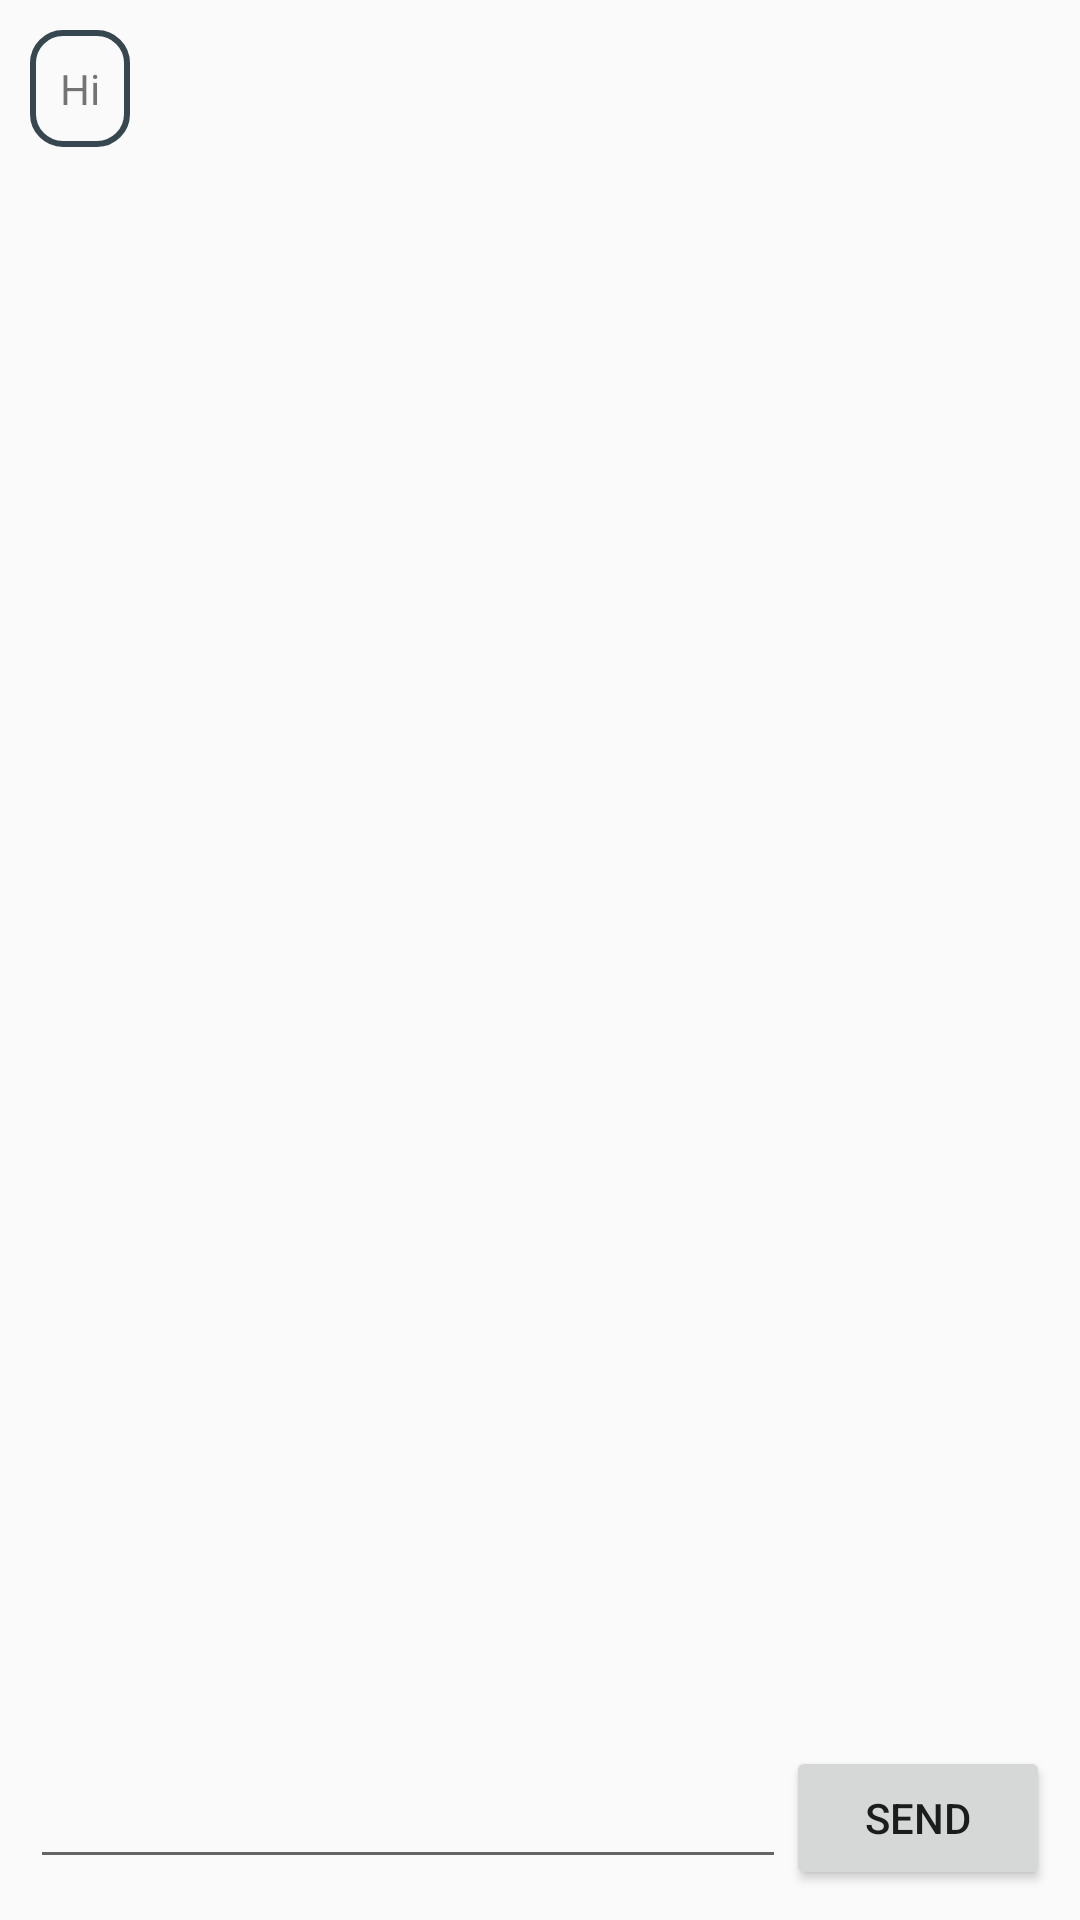

Here is an Android app screen rendered from its layout file. Give the layout XML and the strings, colors and styles it references.
<!-- AndroidManifest.xml: application theme AppTheme -->
<!-- res/layout/activity_main2.xml -->
<?xml version="1.0" encoding="utf-8"?>
<RelativeLayout xmlns:android="http://schemas.android.com/apk/res/android"
    xmlns:app="http://schemas.android.com/apk/res-auto"
    xmlns:tools="http://schemas.android.com/tools"
    android:layout_width="match_parent"
    android:layout_height="match_parent"
    tools:context="com.example.sasi.intellispace.Main2Activity">

    <LinearLayout
        android:layout_width="match_parent"
        android:layout_height="match_parent"
        android:orientation="vertical">

        <ScrollView
            android:id="@+id/scrollView"
            android:layout_width="match_parent"
            android:layout_height="match_parent"
            android:layout_weight="1">

            <LinearLayout
                android:layout_width="match_parent"
                android:layout_height="match_parent"
                android:orientation="vertical">

                <TextView
                    android:background="@drawable/chat_textview"
                    android:id="@+id/ques1"
                    android:layout_width="wrap_content"
                    android:layout_height="wrap_content"
                    android:layout_margin="10dp"
                    android:padding="10dp"
                    android:text="@string/question1"
                    android:visibility="visible" />

                <TextView
                    android:background="@drawable/chat_textview"
                    android:id="@+id/ans1"
                    android:layout_width="match_parent"
                    android:layout_height="wrap_content"
                    android:layout_margin="10dp"
                    android:padding="10dp"
                    android:textAlignment="textEnd"
                    android:visibility="gone" />

                <TextView
                    android:background="@drawable/chat_textview"
                    android:id="@+id/ques2"
                    android:layout_width="wrap_content"
                    android:layout_height="wrap_content"
                    android:layout_margin="10dp"
                    android:padding="10dp"
                    android:text="@string/question2"
                    android:visibility="gone" />

                <TextView
                    android:background="@drawable/chat_textview"
                    android:id="@+id/ans2"
                    android:layout_width="match_parent"
                    android:layout_height="wrap_content"
                    android:layout_margin="10dp"
                    android:padding="10dp"
                    android:textAlignment="textEnd"
                    android:visibility="gone" />

                <TextView
                    android:background="@drawable/chat_textview"
                    android:id="@+id/ques3"
                    android:layout_width="wrap_content"
                    android:layout_height="wrap_content"
                    android:layout_margin="10dp"
                    android:padding="10dp"
                    android:text="@string/question3"
                    android:visibility="gone" />

                <TextView
                    android:background="@drawable/chat_textview"
                    android:id="@+id/ans3"
                    android:layout_width="match_parent"
                    android:layout_height="wrap_content"
                    android:layout_margin="10dp"
                    android:padding="10dp"
                    android:textAlignment="textEnd"
                    android:visibility="gone" />

                <TextView
                    android:background="@drawable/chat_textview"
                    android:id="@+id/ques4"
                    android:layout_width="wrap_content"
                    android:layout_height="wrap_content"
                    android:layout_margin="10dp"
                    android:padding="10dp"
                    android:text="@string/question4"
                    android:visibility="gone" />

                <TextView
                    android:background="@drawable/chat_textview"
                    android:id="@+id/ans4"
                    android:layout_width="match_parent"
                    android:layout_height="wrap_content"
                    android:layout_margin="10dp"
                    android:padding="10dp"
                    android:textAlignment="textEnd"
                    android:visibility="gone" />

                <TextView
                    android:background="@drawable/chat_textview"
                    android:id="@+id/ques5"
                    android:layout_width="wrap_content"
                    android:layout_height="wrap_content"
                    android:layout_margin="10dp"
                    android:padding="10dp"
                    android:text="@string/question5"
                    android:visibility="gone" />

                <TextView
                    android:background="@drawable/chat_textview"
                    android:id="@+id/ans5"
                    android:layout_width="match_parent"
                    android:layout_height="wrap_content"
                    android:layout_margin="10dp"
                    android:padding="10dp"
                    android:textAlignment="textEnd"
                    android:visibility="gone" />

                <TextView
                    android:background="@drawable/chat_textview"
                    android:id="@+id/ques6"
                    android:layout_width="wrap_content"
                    android:layout_height="wrap_content"
                    android:layout_margin="10dp"
                    android:padding="10dp"
                    android:text="@string/question6"
                    android:visibility="gone" />

                <TextView
                    android:background="@drawable/chat_textview"
                    android:id="@+id/ans6"
                    android:layout_width="match_parent"
                    android:layout_height="wrap_content"
                    android:layout_margin="10dp"
                    android:padding="10dp"
                    android:textAlignment="textEnd"
                    android:visibility="gone" />

            </LinearLayout>

        </ScrollView>

        <LinearLayout
            android:layout_width="match_parent"
            android:layout_height="wrap_content"
            android:layout_gravity="bottom"
            android:layout_margin="5dp"
            android:gravity="bottom"
            android:orientation="horizontal"
            android:padding="5dp">

            <EditText
                android:id="@+id/reply"
                android:layout_width="match_parent"
                android:layout_height="wrap_content"
                android:layout_weight="1"
                android:padding="10dp" />

            <Button
                android:id="@+id/done"
                android:layout_width="wrap_content"
                android:layout_height="wrap_content"
                android:padding="10dp"
                android:text="Send" />

        </LinearLayout>

    </LinearLayout>

</RelativeLayout>
<!-- resources referenced by this layout -->
<resources>
  <!-- drawable chat_textview (drawable) -->
  <?xml version="1.0" encoding="UTF-8"?>
  <shape xmlns:android="http://schemas.android.com/apk/res/android">
      <stroke android:width="2dp" android:color="@color/colorPrimary"/>
      <corners android:radius="10dp"/>
  </shape>
  <string name="question1">Hi</string>
  <string name="question2">Welcome to Intellispace, Which building are you looking for the meeting ?</string>
  <string name="question3">Okay, Which type meeting are you looking for ?</string>
  <string name="question4">Please say me the Meeting Start time (in 24hrs eg:18:00)</string>
  <string name="question5">Tell me your End time (in 24hrs eg:18:00</string>
  <string name="question6">Convey me the Invitees name to Notify them</string>
  <style name="AppTheme" parent="Theme.AppCompat.Light.NoActionBar">
          
          <item name="colorPrimary">@color/colorPrimary</item>
          <item name="colorPrimaryDark">@color/colorPrimaryDark</item>
          <item name="colorAccent">@color/colorAccent</item>
      </style>
  <color name="colorPrimary">#37474f</color>
  <color name="colorPrimaryDark">#102027</color>
  <color name="colorAccent">#62727b</color>
</resources>
